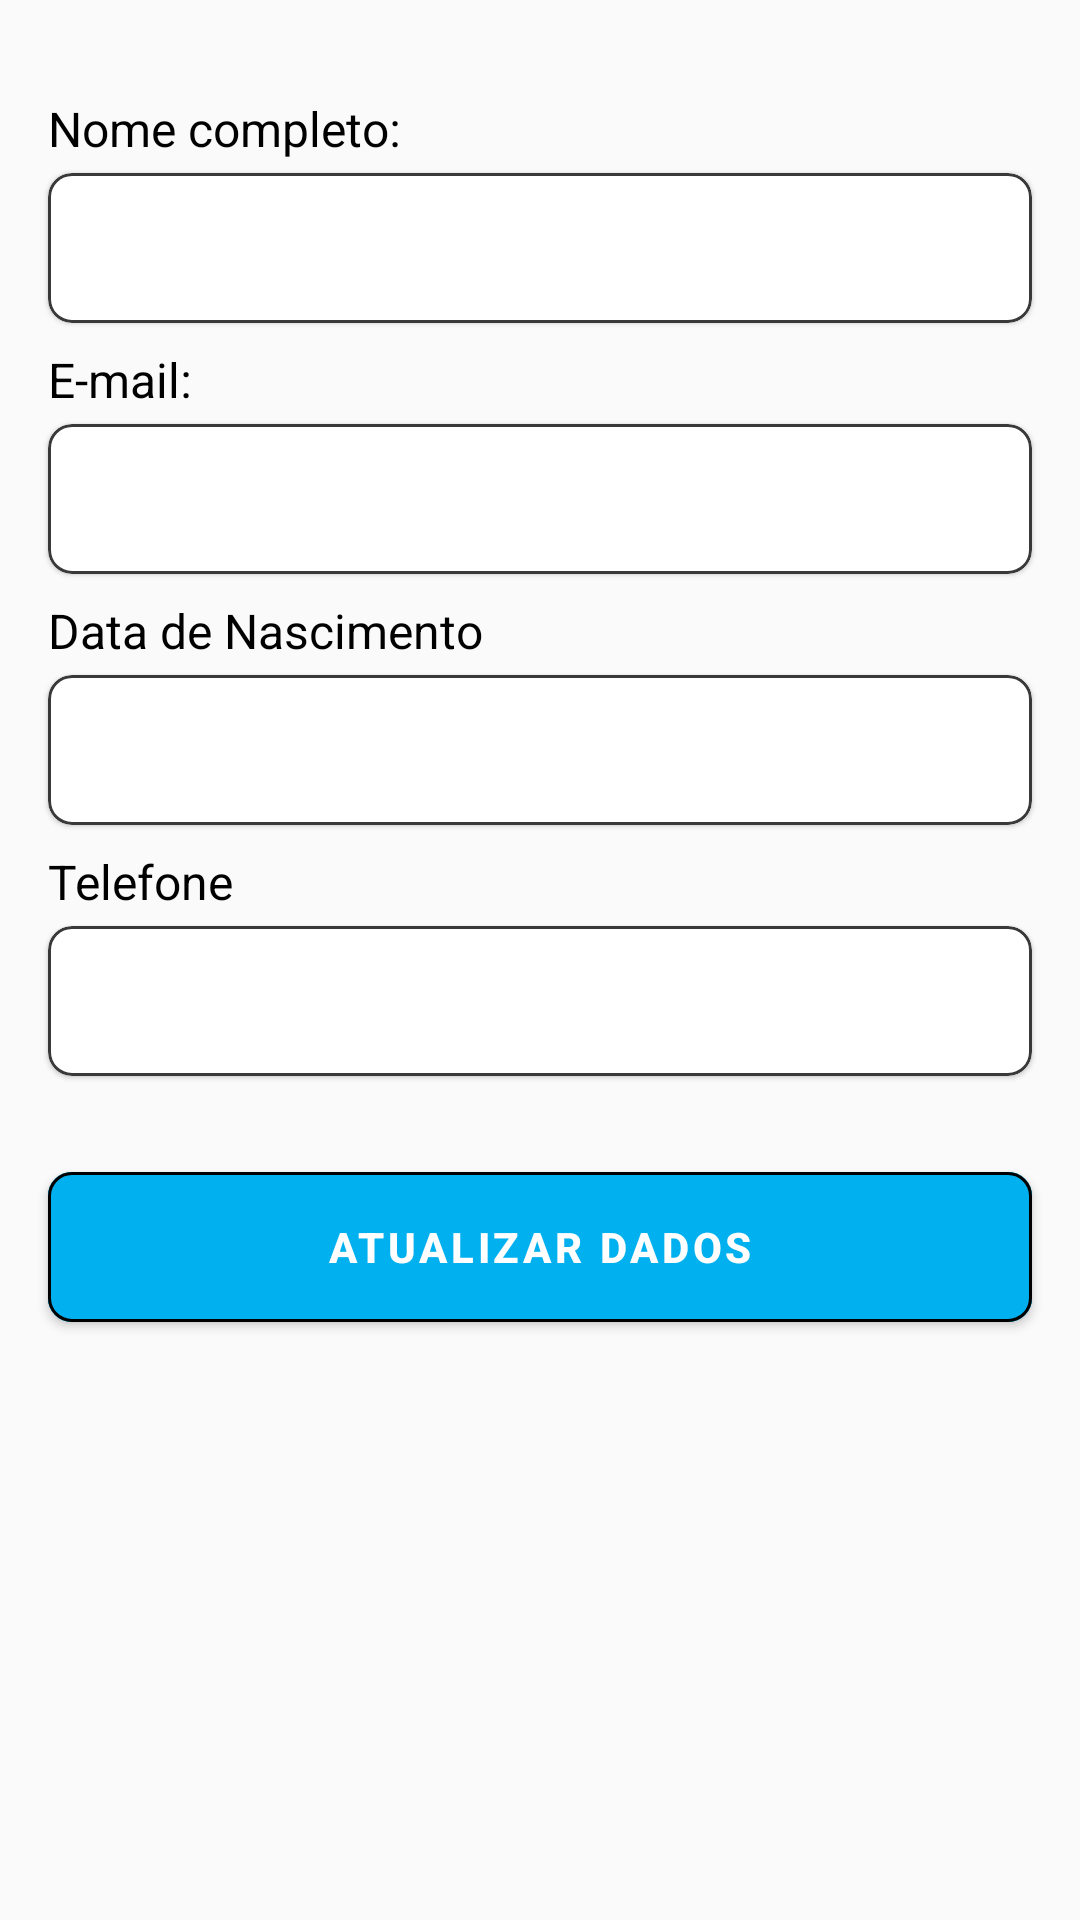

Reconstruct the res/layout file that produces this screen, plus the resources it refers to.
<!-- AndroidManifest.xml: application theme Theme.ProjetoFirebase -->
<!-- res/layout/update_profile_fragment.xml -->
<?xml version="1.0" encoding="utf-8"?>
<ScrollView xmlns:android="http://schemas.android.com/apk/res/android"
    xmlns:app="http://schemas.android.com/apk/res-auto"
    xmlns:tools="http://schemas.android.com/tools"
    android:layout_width="match_parent"
    android:layout_height="match_parent"
    android:background="@color/off_white"
    android:fillViewport="true"
    tools:context=".presentation.loginFireBase.LoginFirebaseFragment">

    <androidx.constraintlayout.widget.ConstraintLayout
        android:layout_width="match_parent"
        android:layout_height="wrap_content">


        <TextView
            android:id="@+id/tv_user_name"
            android:layout_width="wrap_content"
            android:layout_height="wrap_content"
            android:layout_marginStart="16dp"
            android:layout_marginTop="32dp"
            android:text="@string/register_firebase_user_name_text"
            android:textColor="@color/black"
            android:textSize="16sp"
            app:layout_constraintStart_toStartOf="parent"
            app:layout_constraintTop_toTopOf="parent" />

        <com.google.android.material.card.MaterialCardView
            android:id="@+id/cd_user_name"
            android:layout_width="0dp"
            android:layout_height="50dp"
            android:layout_marginStart="16dp"
            android:layout_marginTop="4dp"
            android:layout_marginEnd="16dp"
            app:cardCornerRadius="8dp"
            app:layout_constraintEnd_toEndOf="parent"
            app:layout_constraintStart_toStartOf="parent"
            app:layout_constraintTop_toBottomOf="@+id/tv_user_name"
            app:strokeColor="@color/cinza3"
            app:strokeWidth="1dp">

            <EditText
                android:id="@+id/edt_user_name"
                android:layout_width="match_parent"
                android:layout_height="match_parent"
                android:layout_marginStart="8dp"
                android:background="@color/white"
                android:ellipsize="end"
                android:gravity="center_vertical"
                android:maxLines="1"
                android:textColor="@color/black"
                android:textSize="20sp" />

        </com.google.android.material.card.MaterialCardView>

        <TextView
            android:id="@+id/tv_email"
            android:layout_width="wrap_content"
            android:layout_height="wrap_content"
            android:layout_marginStart="16dp"
            android:layout_marginTop="8dp"
            android:text="@string/email_text"
            android:textColor="@color/black"
            android:textSize="16sp"
            app:layout_constraintStart_toStartOf="parent"
            app:layout_constraintTop_toBottomOf="@+id/cd_user_name" />

        <com.google.android.material.card.MaterialCardView
            android:id="@+id/cd_email"
            android:layout_width="0dp"
            android:layout_height="50dp"
            android:layout_marginStart="16dp"
            android:layout_marginTop="4dp"
            android:layout_marginEnd="16dp"
            app:cardCornerRadius="8dp"
            app:layout_constraintEnd_toEndOf="parent"
            app:layout_constraintStart_toStartOf="parent"
            app:layout_constraintTop_toBottomOf="@+id/tv_email"
            app:strokeColor="@color/cinza3"
            app:strokeWidth="1dp">

            <EditText
                android:id="@+id/edt_email"
                android:layout_width="match_parent"
                android:layout_height="match_parent"
                android:layout_marginStart="8dp"
                android:background="@color/white"
                android:ellipsize="end"
                android:gravity="center_vertical"
                android:inputType="textEmailAddress"
                android:maxLines="1"
                android:textColor="@color/black"
                android:textSize="20sp"
                app:layout_constraintBottom_toBottomOf="parent"
                app:layout_constraintTop_toTopOf="parent" />

        </com.google.android.material.card.MaterialCardView>

        <TextView
            android:id="@+id/tv_birth_date"
            android:layout_width="wrap_content"
            android:layout_height="wrap_content"
            android:layout_marginStart="16dp"
            android:layout_marginTop="8dp"
            android:ellipsize="end"
            android:text="@string/register_firebase_birth_date_text"
            android:textColor="@color/black"
            android:textSize="16sp"
            app:layout_constraintStart_toStartOf="parent"
            app:layout_constraintTop_toBottomOf="@+id/cd_email" />

        <com.google.android.material.card.MaterialCardView
            android:id="@+id/cd_birth_date"
            android:layout_width="match_parent"
            android:layout_height="50dp"
            android:layout_marginStart="16dp"
            android:layout_marginTop="4dp"
            android:layout_marginEnd="16dp"
            app:cardCornerRadius="8dp"
            app:layout_constraintEnd_toEndOf="parent"
            app:layout_constraintStart_toStartOf="parent"
            app:layout_constraintTop_toBottomOf="@+id/tv_birth_date"
            app:strokeColor="@color/cinza3"
            app:strokeWidth="1dp">

            <EditText
                android:id="@+id/edt_birth_date"
                android:layout_width="match_parent"
                android:layout_height="match_parent"
                android:layout_marginStart="8dp"
                android:background="@color/white"
                android:ellipsize="end"
                android:gravity="center_vertical"
                android:inputType="date"
                android:maxLines="1"
                android:textColor="@color/black"
                android:textSize="20sp" />
        </com.google.android.material.card.MaterialCardView>

        <TextView
            android:id="@+id/tv_invalid_date"
            android:layout_width="wrap_content"
            android:layout_height="wrap_content"
            android:layout_marginStart="16dp"
            android:layout_marginTop="4dp"
            android:text="@string/update_profile_invalid_date_text"
            android:textColor="@color/danger"
            android:visibility="gone"
            app:layout_constraintStart_toStartOf="parent"
            app:layout_constraintTop_toBottomOf="@+id/cd_birth_date" />

        <TextView
            android:id="@+id/tv_user_phone"
            android:layout_width="wrap_content"
            android:layout_height="wrap_content"
            android:layout_marginStart="16dp"
            android:layout_marginTop="8dp"
            android:ellipsize="end"
            android:text="@string/register_firebase_user_phone_text"
            android:textColor="@color/black"
            android:textSize="16sp"
            app:layout_constraintStart_toStartOf="parent"
            app:layout_constraintTop_toBottomOf="@+id/tv_invalid_date" />

        <com.google.android.material.card.MaterialCardView
            android:id="@+id/cd_password"
            android:layout_width="0dp"
            android:layout_height="50dp"
            android:layout_marginStart="16dp"
            android:layout_marginTop="4dp"
            android:layout_marginEnd="16dp"
            app:cardCornerRadius="8dp"
            app:layout_constraintEnd_toEndOf="parent"
            app:layout_constraintStart_toStartOf="parent"
            app:layout_constraintTop_toBottomOf="@+id/tv_user_phone"
            app:strokeColor="@color/cinza3"
            app:strokeWidth="1dp">

            <EditText
                android:id="@+id/edt_user_phone"
                android:layout_width="match_parent"
                android:layout_height="match_parent"
                android:layout_marginStart="8dp"
                android:background="@color/white"
                android:ellipsize="end"
                android:gravity="center_vertical"
                android:inputType="phone"
                android:maxLines="1"
                android:textColor="@color/black"
                android:textSize="20sp" />

        </com.google.android.material.card.MaterialCardView>

        <com.google.android.material.button.MaterialButton
            android:id="@+id/btn_update_profile"
            android:layout_width="0dp"
            android:layout_height="50dp"
            android:layout_marginStart="16dp"
            android:layout_marginTop="32dp"
            android:layout_marginEnd="16dp"
            android:backgroundTint="@color/primary"
            android:insetLeft="0dp"
            android:insetTop="0dp"
            android:insetRight="0dp"
            android:insetBottom="0dp"
            android:text="@string/update_profile_update_profile_data_btn_text"
            android:textStyle="bold"
            app:cornerRadius="8dp"
            app:layout_constraintBottom_toBottomOf="parent"
            app:layout_constraintEnd_toEndOf="parent"
            app:layout_constraintHorizontal_bias="0.0"
            app:layout_constraintStart_toStartOf="parent"
            app:layout_constraintTop_toBottomOf="@+id/cd_password"
            app:layout_constraintVertical_bias="0"
            app:strokeColor="@color/black"
            app:strokeWidth="1dp" />

        <ProgressBar
            android:id="@+id/loading"
            style="?android:attr/progressBarStyle"
            android:layout_width="wrap_content"
            android:layout_height="wrap_content"
            android:elevation="5dp"
            android:visibility="gone"
            app:layout_constraintBottom_toBottomOf="parent"
            app:layout_constraintEnd_toEndOf="parent"
            app:layout_constraintStart_toStartOf="parent"
            app:layout_constraintTop_toTopOf="parent" />

    </androidx.constraintlayout.widget.ConstraintLayout>

</ScrollView>
<!-- resources referenced by this layout -->
<resources>
  <color name="black">#FF000000</color>
  <color name="cinza3">#393939</color>
  <color name="danger">#DE2400</color>
  <color name="off_white">#FAFAFAFA</color>
  <color name="primary">#01b0ef</color>
  <color name="white">#FFFFFFFF</color>
  <string name="email_text">E-mail:</string>
  <string name="register_firebase_birth_date_text">Data de Nascimento</string>
  <string name="register_firebase_user_name_text">Nome completo:</string>
  <string name="register_firebase_user_phone_text">Telefone</string>
  <string name="update_profile_invalid_date_text">Data invalida</string>
  <string name="update_profile_update_profile_data_btn_text">Atualizar dados</string>
  <style name="Theme.ProjetoFirebase" parent="Base.Theme.ProjetoFirebase" />
  <style name="Base.Theme.ProjetoFirebase" parent="Theme.MaterialComponents.DayNight.NoActionBar">
          <item name="android:statusBarColor">@color/primaria02</item>
          <item name="android:windowLightStatusBar">true</item>
          <item name="colorPrimary">@color/primary</item>
      </style>
  <color name="primaria02">#0061AE</color>
</resources>
